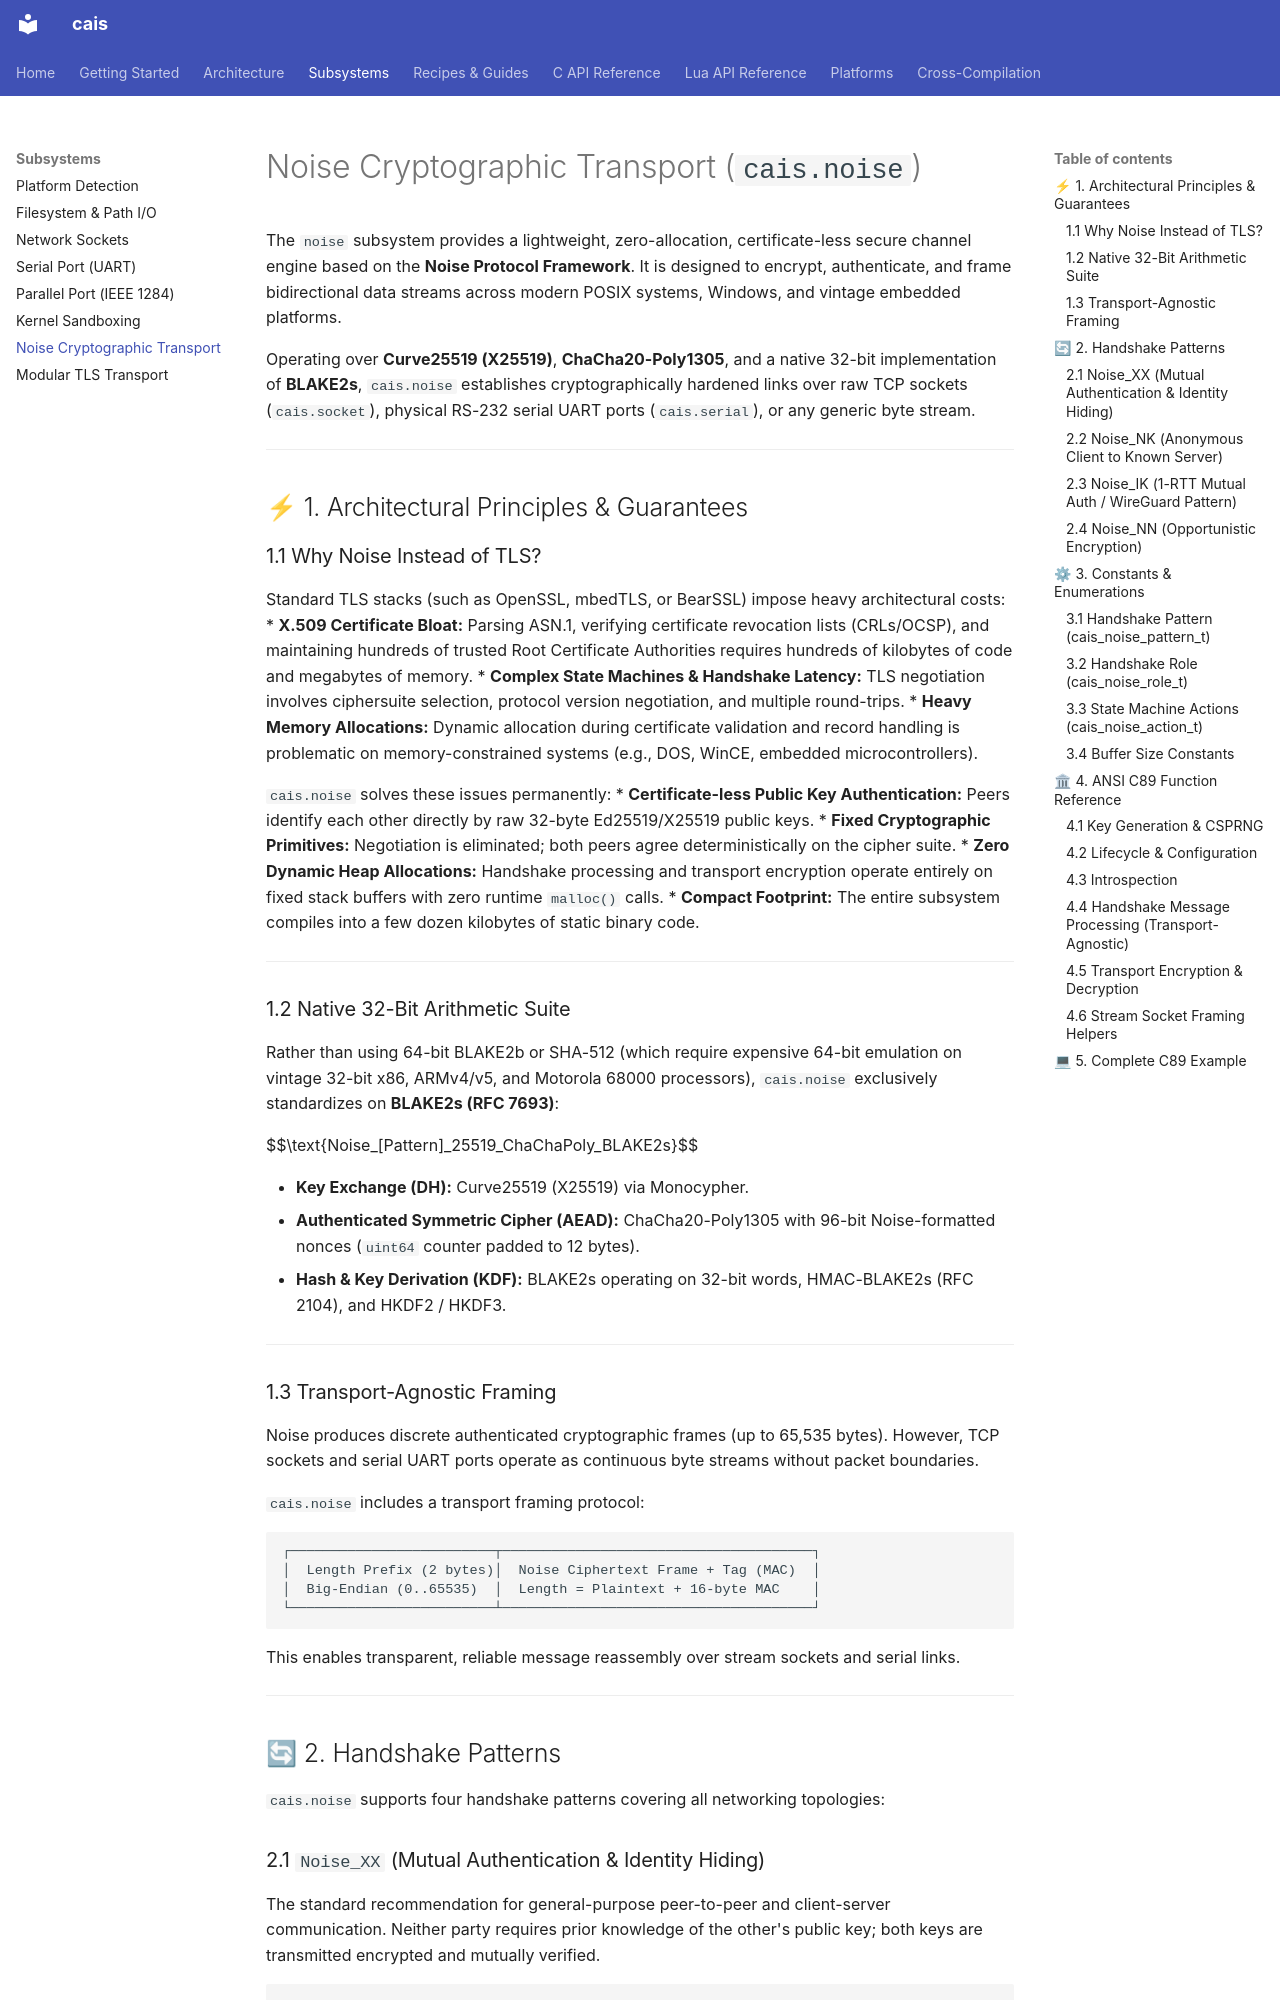

repository: projectum-lunare/cais · page: subsystems/noise/index.html · generator: mkdocs

# Noise Cryptographic Transport (`cais.noise`)

The `noise` subsystem provides a lightweight, zero-allocation, certificate-less secure channel engine based on the **Noise Protocol Framework**. It is designed to encrypt, authenticate, and frame bidirectional data streams across modern POSIX systems, Windows, and vintage embedded platforms.

Operating over **Curve25519 (X25519)**, **ChaCha20-Poly1305**, and a native 32-bit implementation of **BLAKE2s**, `cais.noise` establishes cryptographically hardened links over raw TCP sockets (`cais.socket`), physical RS-232 serial UART ports (`cais.serial`), or any generic byte stream.

---

## ⚡ 1. Architectural Principles & Guarantees

### 1.1 Why Noise Instead of TLS?
Standard TLS stacks (such as OpenSSL, mbedTLS, or BearSSL) impose heavy architectural costs:
* **X.509 Certificate Bloat:** Parsing ASN.1, verifying certificate revocation lists (CRLs/OCSP), and maintaining hundreds of trusted Root Certificate Authorities requires hundreds of kilobytes of code and megabytes of memory.
* **Complex State Machines & Handshake Latency:** TLS negotiation involves ciphersuite selection, protocol version negotiation, and multiple round-trips.
* **Heavy Memory Allocations:** Dynamic allocation during certificate validation and record handling is problematic on memory-constrained systems (e.g., DOS, WinCE, embedded microcontrollers).

`cais.noise` solves these issues permanently:
* **Certificate-less Public Key Authentication:** Peers identify each other directly by raw 32-byte Ed25519/X25519 public keys.
* **Fixed Cryptographic Primitives:** Negotiation is eliminated; both peers agree deterministically on the cipher suite.
* **Zero Dynamic Heap Allocations:** Handshake processing and transport encryption operate entirely on fixed stack buffers with zero runtime `malloc()` calls.
* **Compact Footprint:** The entire subsystem compiles into a few dozen kilobytes of static binary code.

---

### 1.2 Native 32-Bit Arithmetic Suite
Rather than using 64-bit BLAKE2b or SHA-512 (which require expensive 64-bit emulation on vintage 32-bit x86, ARMv4/v5, and Motorola 68000 processors), `cais.noise` exclusively standardizes on **BLAKE2s (RFC 7693)**:

$$\text{Noise\_[Pattern]\_25519\_ChaChaPoly\_BLAKE2s}$$

* **Key Exchange (DH):** Curve25519 (X25519) via Monocypher.
* **Authenticated Symmetric Cipher (AEAD):** ChaCha20-Poly1305 with 96-bit Noise-formatted nonces (`uint64` counter padded to 12 bytes).
* **Hash & Key Derivation (KDF):** BLAKE2s operating on 32-bit words, HMAC-BLAKE2s (RFC 2104), and HKDF2 / HKDF3.

---
